18-way image classification set "coffee_dataset" from GitHub (jujup1t3r/CoFFee); label vocabulary: broken, defect damage, dry cherry, floater, foreign matter, full black, full sour, fungus damage, good, husk, immature, parchment, partial black, partial sour, severe insect damage, shell, slight insect damage, withered.

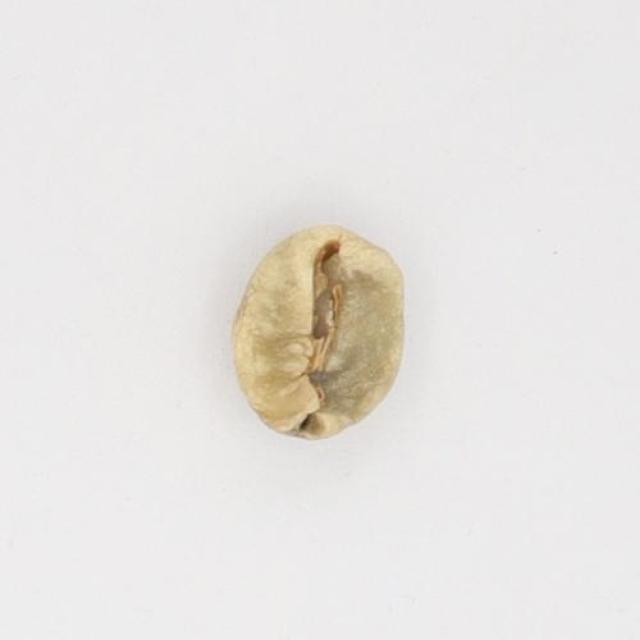
Label: slight insect damage

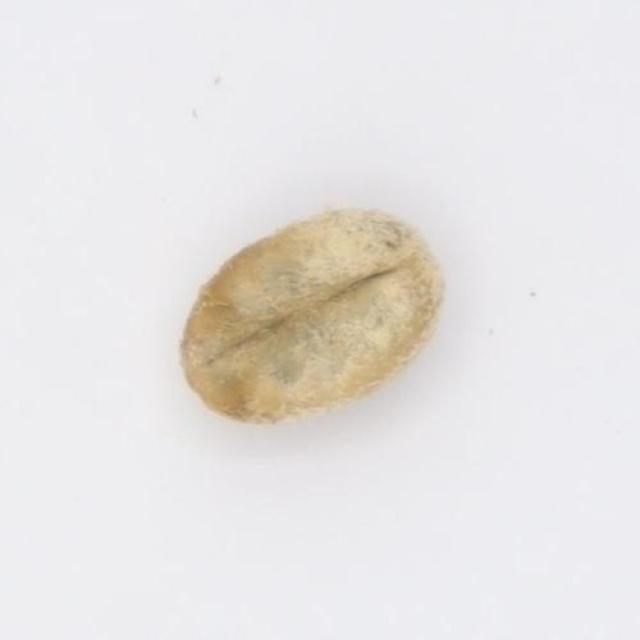
Label: fungus damage

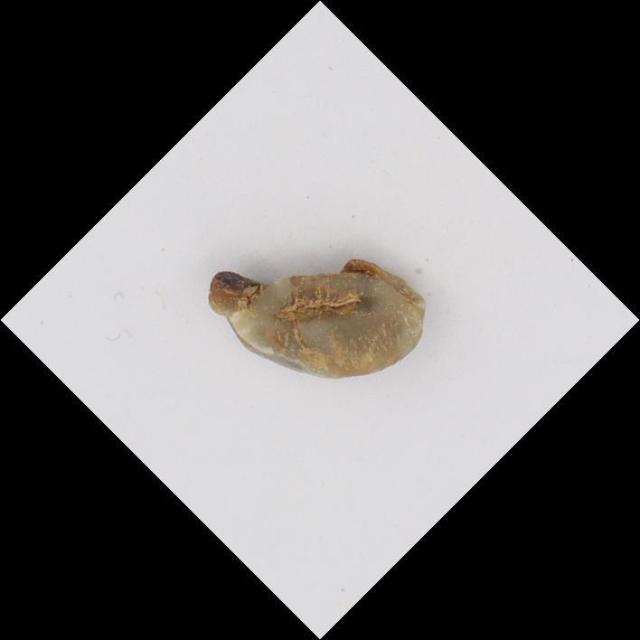
Label: shell

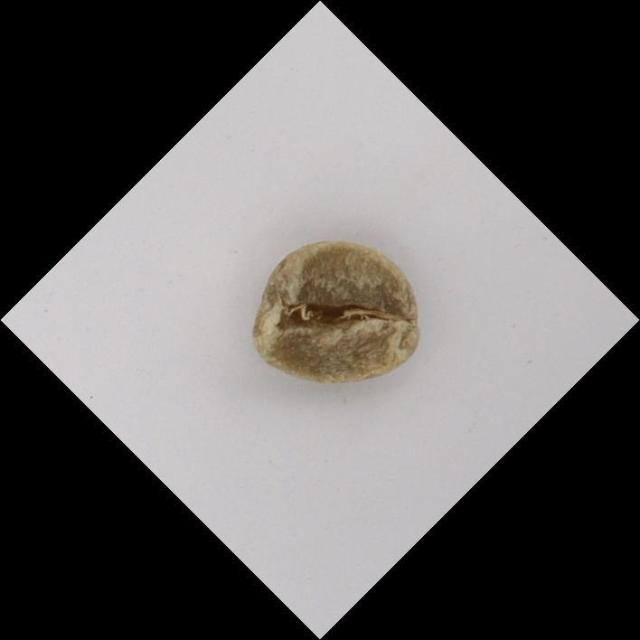
Label: withered

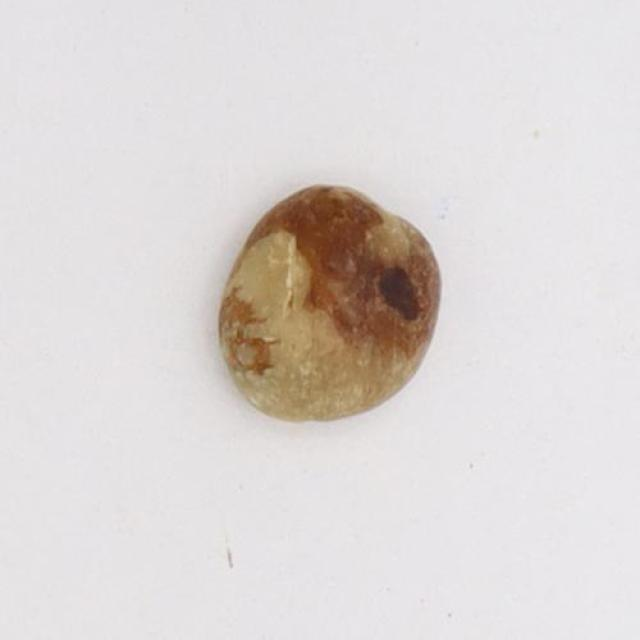
Label: defect damage

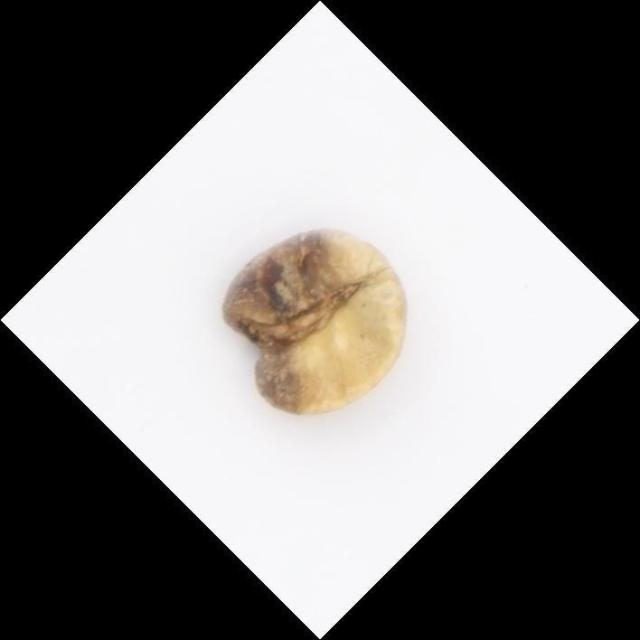
Label: partial black
